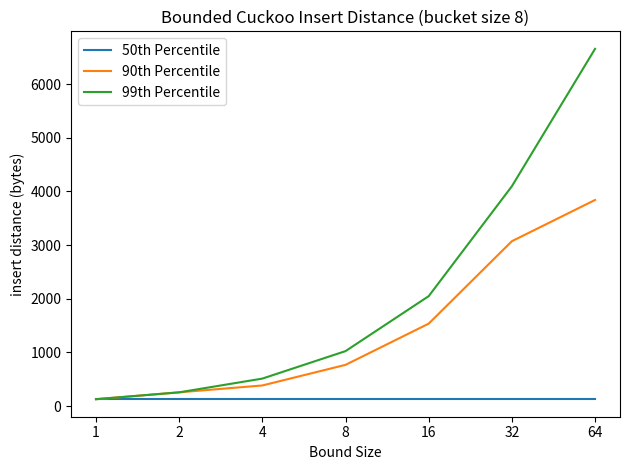

Write Python code to recreate this figure.
import matplotlib.pyplot as plt
import numpy as np

#values taken from row 8 of experiment
#002 bucket_vs_bound
#005 bucekt_vs_bound_bfs

labels = ['1', '2', '4', '8', '16', '32', '64']

fifty = [128,128,128,128,128,128,128]
ninety = [128,256,384,768,1536,3072,3840]
ninety_nine = [128,256,512,1024,2048,4096,6656]

x = np.arange(len(labels))  # the label locations
width = 0.35  # the width of the bars

fig, ax = plt.subplots()
ax.plot(labels, fifty, label='50th Percentile')
ax.plot(labels, ninety, label='90th Percentile')
ax.plot(labels, ninety_nine, label='99th Percentile')

ax.set_title('Bounded Cuckoo Insert Distance (bucket size 8)')
ax.set_xlabel('Bound Size')
ax.set_ylabel('insert distance (bytes)')

# Add some text for labels, title and custom x-axis tick labels, etc.
ax.set_xticks(x, labels)
ax.legend()

fig.tight_layout()

plt.savefig('insert_range_8.png')
plt.savefig('insert_range_8.pdf')
